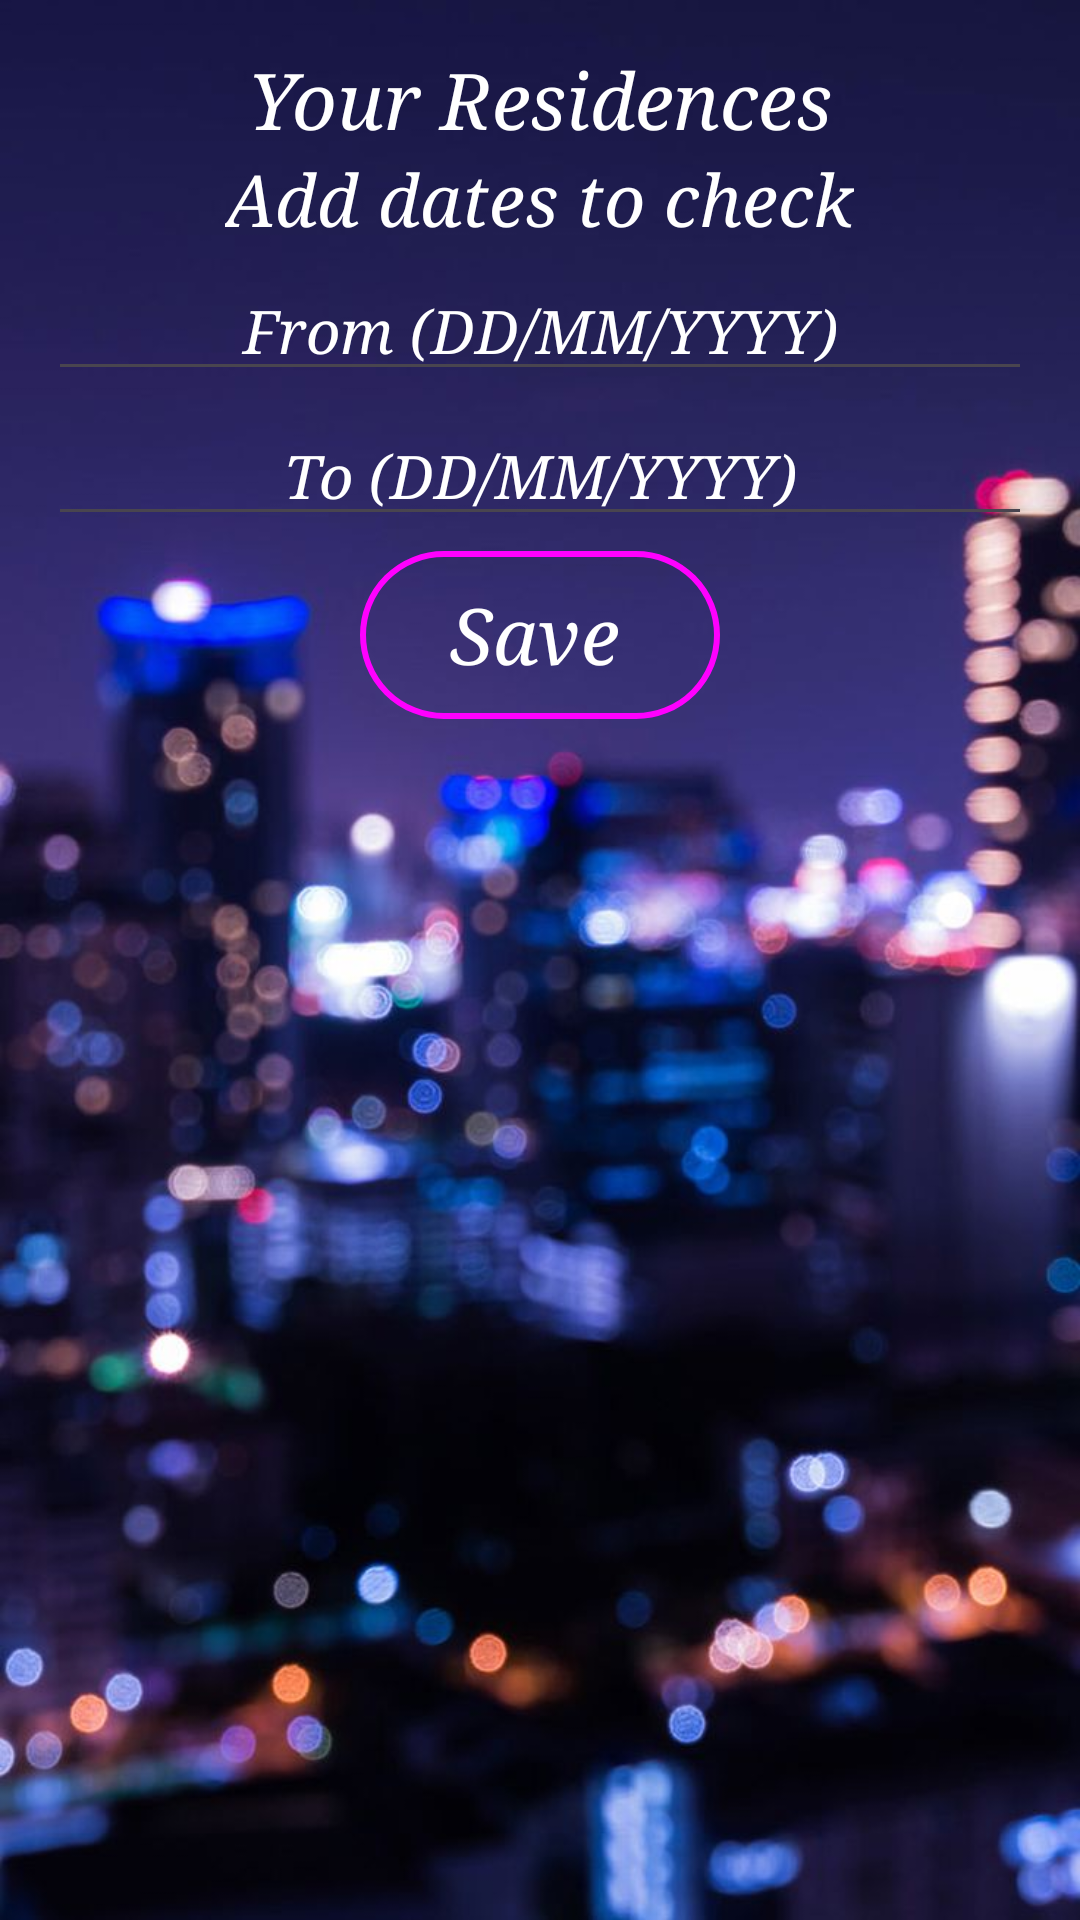

Write the Android layout XML for this screen, with the resource values it uses.
<!-- AndroidManifest.xml: application theme Theme.DSphase2 -->
<!-- res/layout/activity_msee_res.xml -->
<?xml version="1.0" encoding="utf-8"?>
<RelativeLayout xmlns:android="http://schemas.android.com/apk/res/android"
    xmlns:tools="http://schemas.android.com/tools"
    android:layout_width="match_parent"
    android:layout_height="match_parent"

    android:background="@drawable/background"
    android:padding="16dp">



    <TextView
        android:id="@+id/text"
        android:text="Your Residences"
        android:layout_width="wrap_content"
        android:layout_height="wrap_content"
        android:layout_centerInParent="true"
        android:layout_alignParentTop="true"
        android:textColor="@color/white"
        android:textColorHighlight="@color/white"
        android:textColorLink="@color/white"
        android:textSize="26sp"
        android:textStyle="italic"
        android:typeface="serif"
        />

    <TextView
        android:id="@+id/text2"
        android:text="Add dates to check"
        android:layout_width="wrap_content"
        android:layout_height="wrap_content"
        android:layout_centerInParent="true"
        android:layout_below="@+id/text"
        android:textColor="@color/white"
        android:textColorHighlight="@color/white"
        android:textColorLink="@color/white"
        android:textSize="24sp"
        android:textStyle="italic"
        android:typeface="serif"
        />

    <EditText
        android:id="@+id/d1"
        android:layout_width="match_parent"
        android:layout_height="wrap_content"
        android:layout_below="@+id/text2"
        android:layout_centerInParent="true"
        android:layout_marginTop="5dp"
        android:hint="From (DD/MM/YYYY)"
        android:textColor="@color/white"
        android:inputType="text"
        android:singleLine="false"
        android:textAlignment="center"
        android:textColorHint="@color/white"
        android:textSize="20sp"
        android:textStyle="italic"

        android:typeface="serif" />

    <EditText
        android:id="@+id/d2"
        android:layout_width="match_parent"
        android:layout_height="wrap_content"
        android:layout_below="@+id/d1"
        android:layout_centerInParent="true"
        android:layout_marginTop="5dp"
        android:hint="To (DD/MM/YYYY)"
        android:textColor="@color/white"
        android:inputType="text"
        android:singleLine="false"
        android:textAlignment="center"
        android:textColorHint="@color/white"
        android:textSize="20sp"
        android:textStyle="italic"

        android:typeface="serif" />

    <Button
        android:id="@+id/button1"
        style="@style/Widget.Material3.ExtendedFloatingActionButton.Icon.Tertiary"
        android:layout_width="wrap_content"
        android:layout_height="wrap_content"
        android:layout_marginTop="5dp"
        android:layout_centerInParent="true"
        android:layout_below="@id/d2"
        android:background="@drawable/button_selector"
        android:text="Save"
        android:textColor="@color/white"
        android:textColorHighlight="@color/white"
        android:textColorLink="@color/white"
        android:textSize="26sp"
        android:textStyle="italic"
        android:typeface="serif" />


    <ListView
        android:layout_below="@+id/button1"
        android:id="@+id/bookings_list"
        android:layout_width="wrap_content"
        android:layout_height="wrap_content"
        android:dividerHeight="5dp"
        android:background="#10FFFFFF"
        android:padding="10dp"
        android:scrollbars="vertical"
        android:layout_marginTop="20dp"
        android:visibility="invisible"

        />

    <TextView
        android:id="@+id/text3"
        android:text="No available residences on these dates"
        android:layout_width="wrap_content"
        android:layout_height="wrap_content"
        android:textAlignment="center"
        android:layout_centerInParent="true"
        android:layout_marginTop="50dp"
        android:layout_below="@+id/button1"
        android:textColor="@color/white"
        android:textColorHighlight="@color/white"
        android:textColorLink="@color/white"
        android:textSize="24sp"
        android:textStyle="italic"
        android:typeface="serif"
        android:visibility="invisible"
        />




</RelativeLayout>
<!-- resources referenced by this layout -->
<resources>
  <!-- drawable background: jpg bitmap (drawable, 63837 bytes) -->
  <!-- drawable button_selector (drawable) -->
  <selector xmlns:android="http://schemas.android.com/apk/res/android">
      <item android:state_pressed="true">
          <shape>
              <solid android:color="#20FFFFFF"/> 
              <corners android:radius="60dp"/>
              <stroke android:width="2dp" android:color="#FFFFFF"/> 
          </shape>
      </item>
      <item>
          <shape xmlns:android="http://schemas.android.com/apk/res/android">
              <solid android:color="#00FFFFFF"/> 
              <corners android:radius="60dp"/>
              <stroke android:width="2dp" android:color="#FFFFFF" /> 
          </shape>
      </item>
  </selector>
  <style name="Theme.DSphase2" parent="Base.Theme.DSphase2" />
  <style name="Base.Theme.DSphase2" parent="Theme.Material3.DayNight.NoActionBar">
          
          
      </style>
  <!-- not gathered from this repository: default colours our renderer supplied (Android Studio template values) -->
  <color name="white">#FFFFFFFF</color>
</resources>
